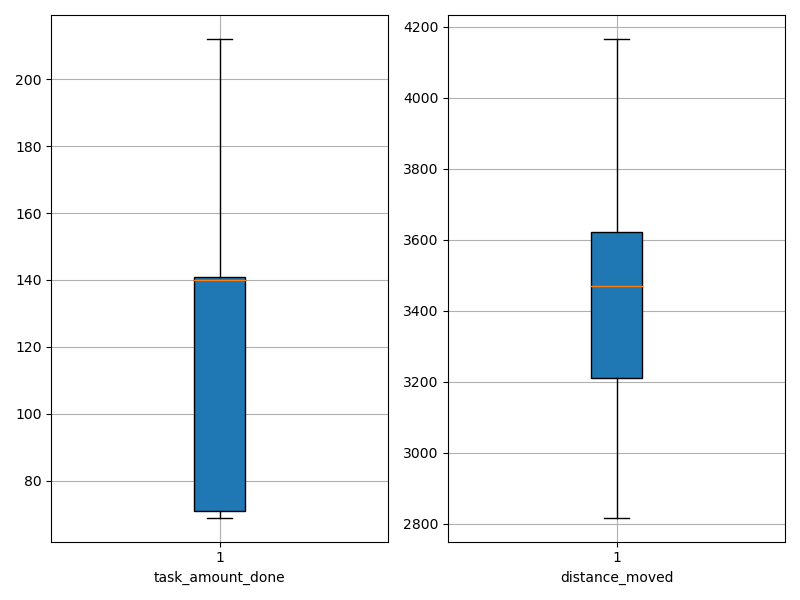

The data file committed next to this chart (first rows):
agent_id, task_amount_done, distance_moved
0, 71.0, 2942
1, 139.0, 3474
2, 69.0, 3233
3, 69.0, 3506
4, 140.0, 3733
5, 138.0, 3564
6, 141.0, 2938
7, 140.0, 3473
8, 142.0, 3466
9, 138.0, 3513
10, 69.0, 3414
11, 69.0, 3001
12, 141.0, 3075
13, 209.0, 3332
14, 138.0, 3797
15, 141.0, 3891
16, 140.0, 2913
17, 140.0, 3919
18, 71.0, 3499
19, 141.0, 2818
20, 209.0, 3770
21, 211.0, 3347
22, 69.0, 3424
23, 70.0, 4165
24, 212.0, 3373
25, 142.0, 3062
26, 140.0, 3652
27, 209.0, 3535
28, 141.0, 3202
29, 71.0, 3640
